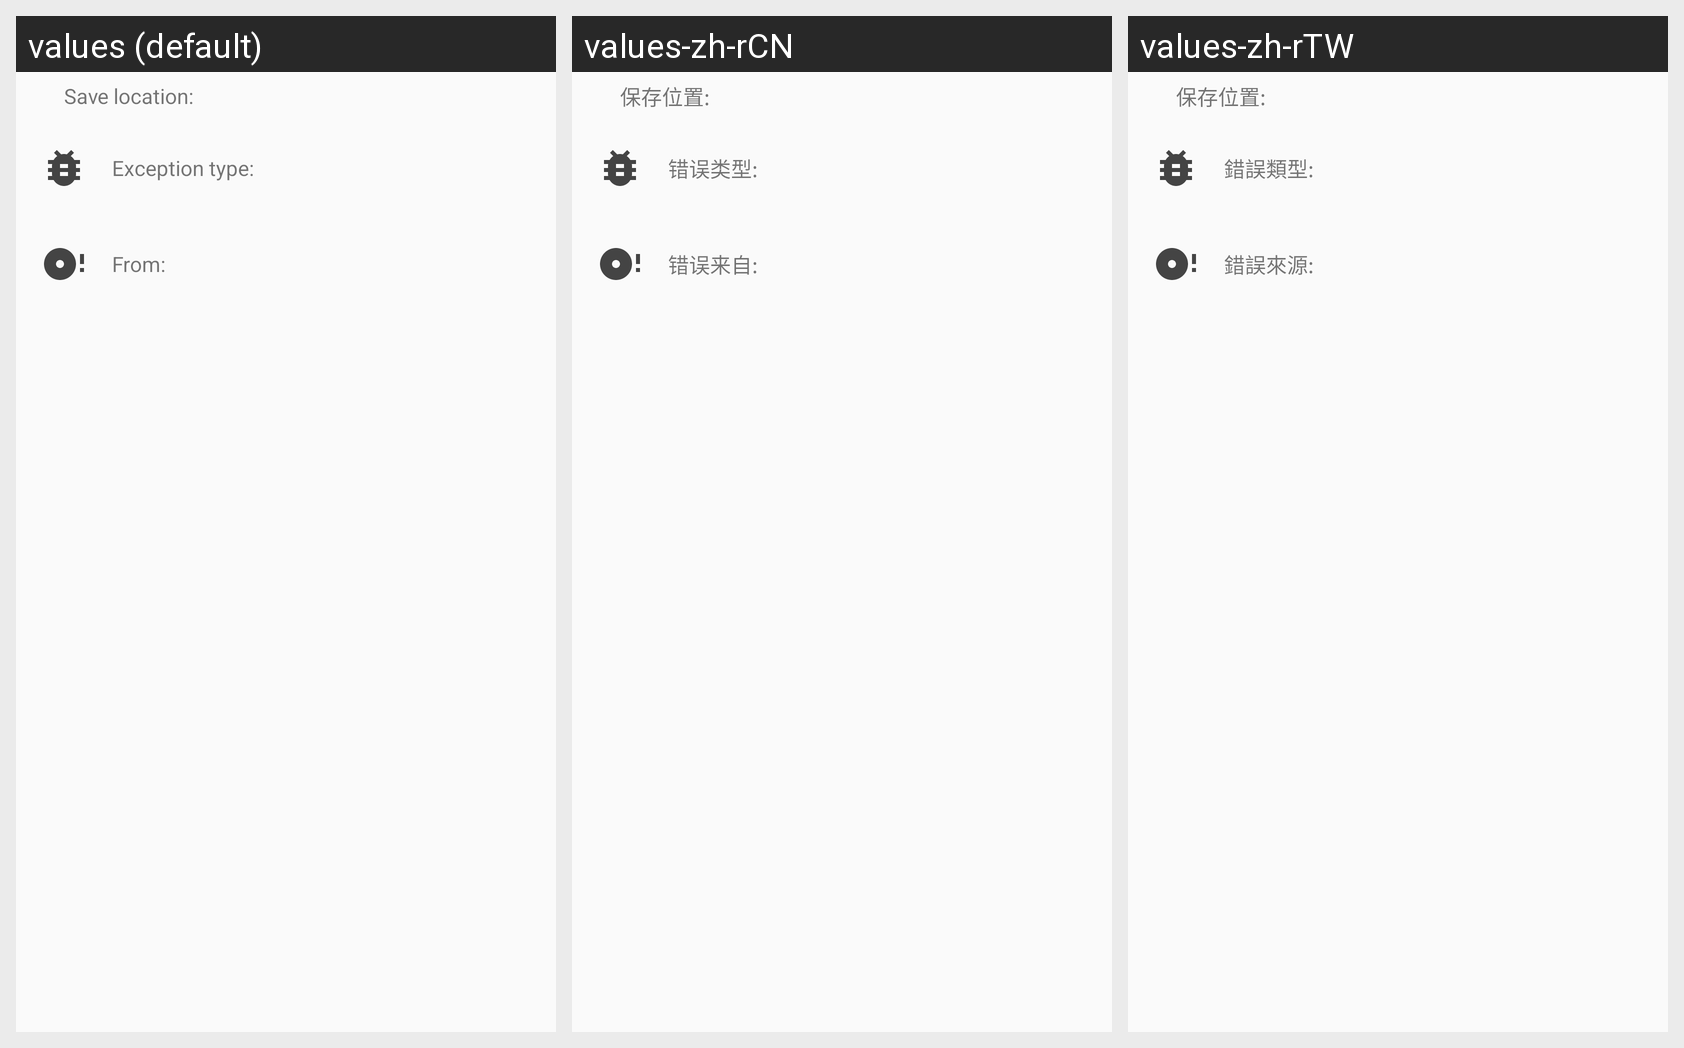

Translations of the strings shown on this Android screen, per locale in the grid:
Android screen res/layout/viewer_content.xml rendered under 3 locales, left to right: values (default), values-zh-rCN, values-zh-rTW. Device: Nexus 5 (rendered at 1080×1920; each locale shown at half size, 540×960, under a caption strip naming it); theme AppTheme.
Strings drawn on this screen, with the default value and each locale's value (text and hints the layout hard-codes, and strings that could not be matched under every locale, appear in the picture but are not listed):

viewer_1
  values: Save location:
  values-zh-rCN: 保存位置:
  values-zh-rTW: 保存位置:

viewer_2
  values: Exception type:
  values-zh-rCN: 错误类型:
  values-zh-rTW: 錯誤類型:

viewer_3
  values: From:
  values-zh-rCN: 错误来自:
  values-zh-rTW: 錯誤來源:
